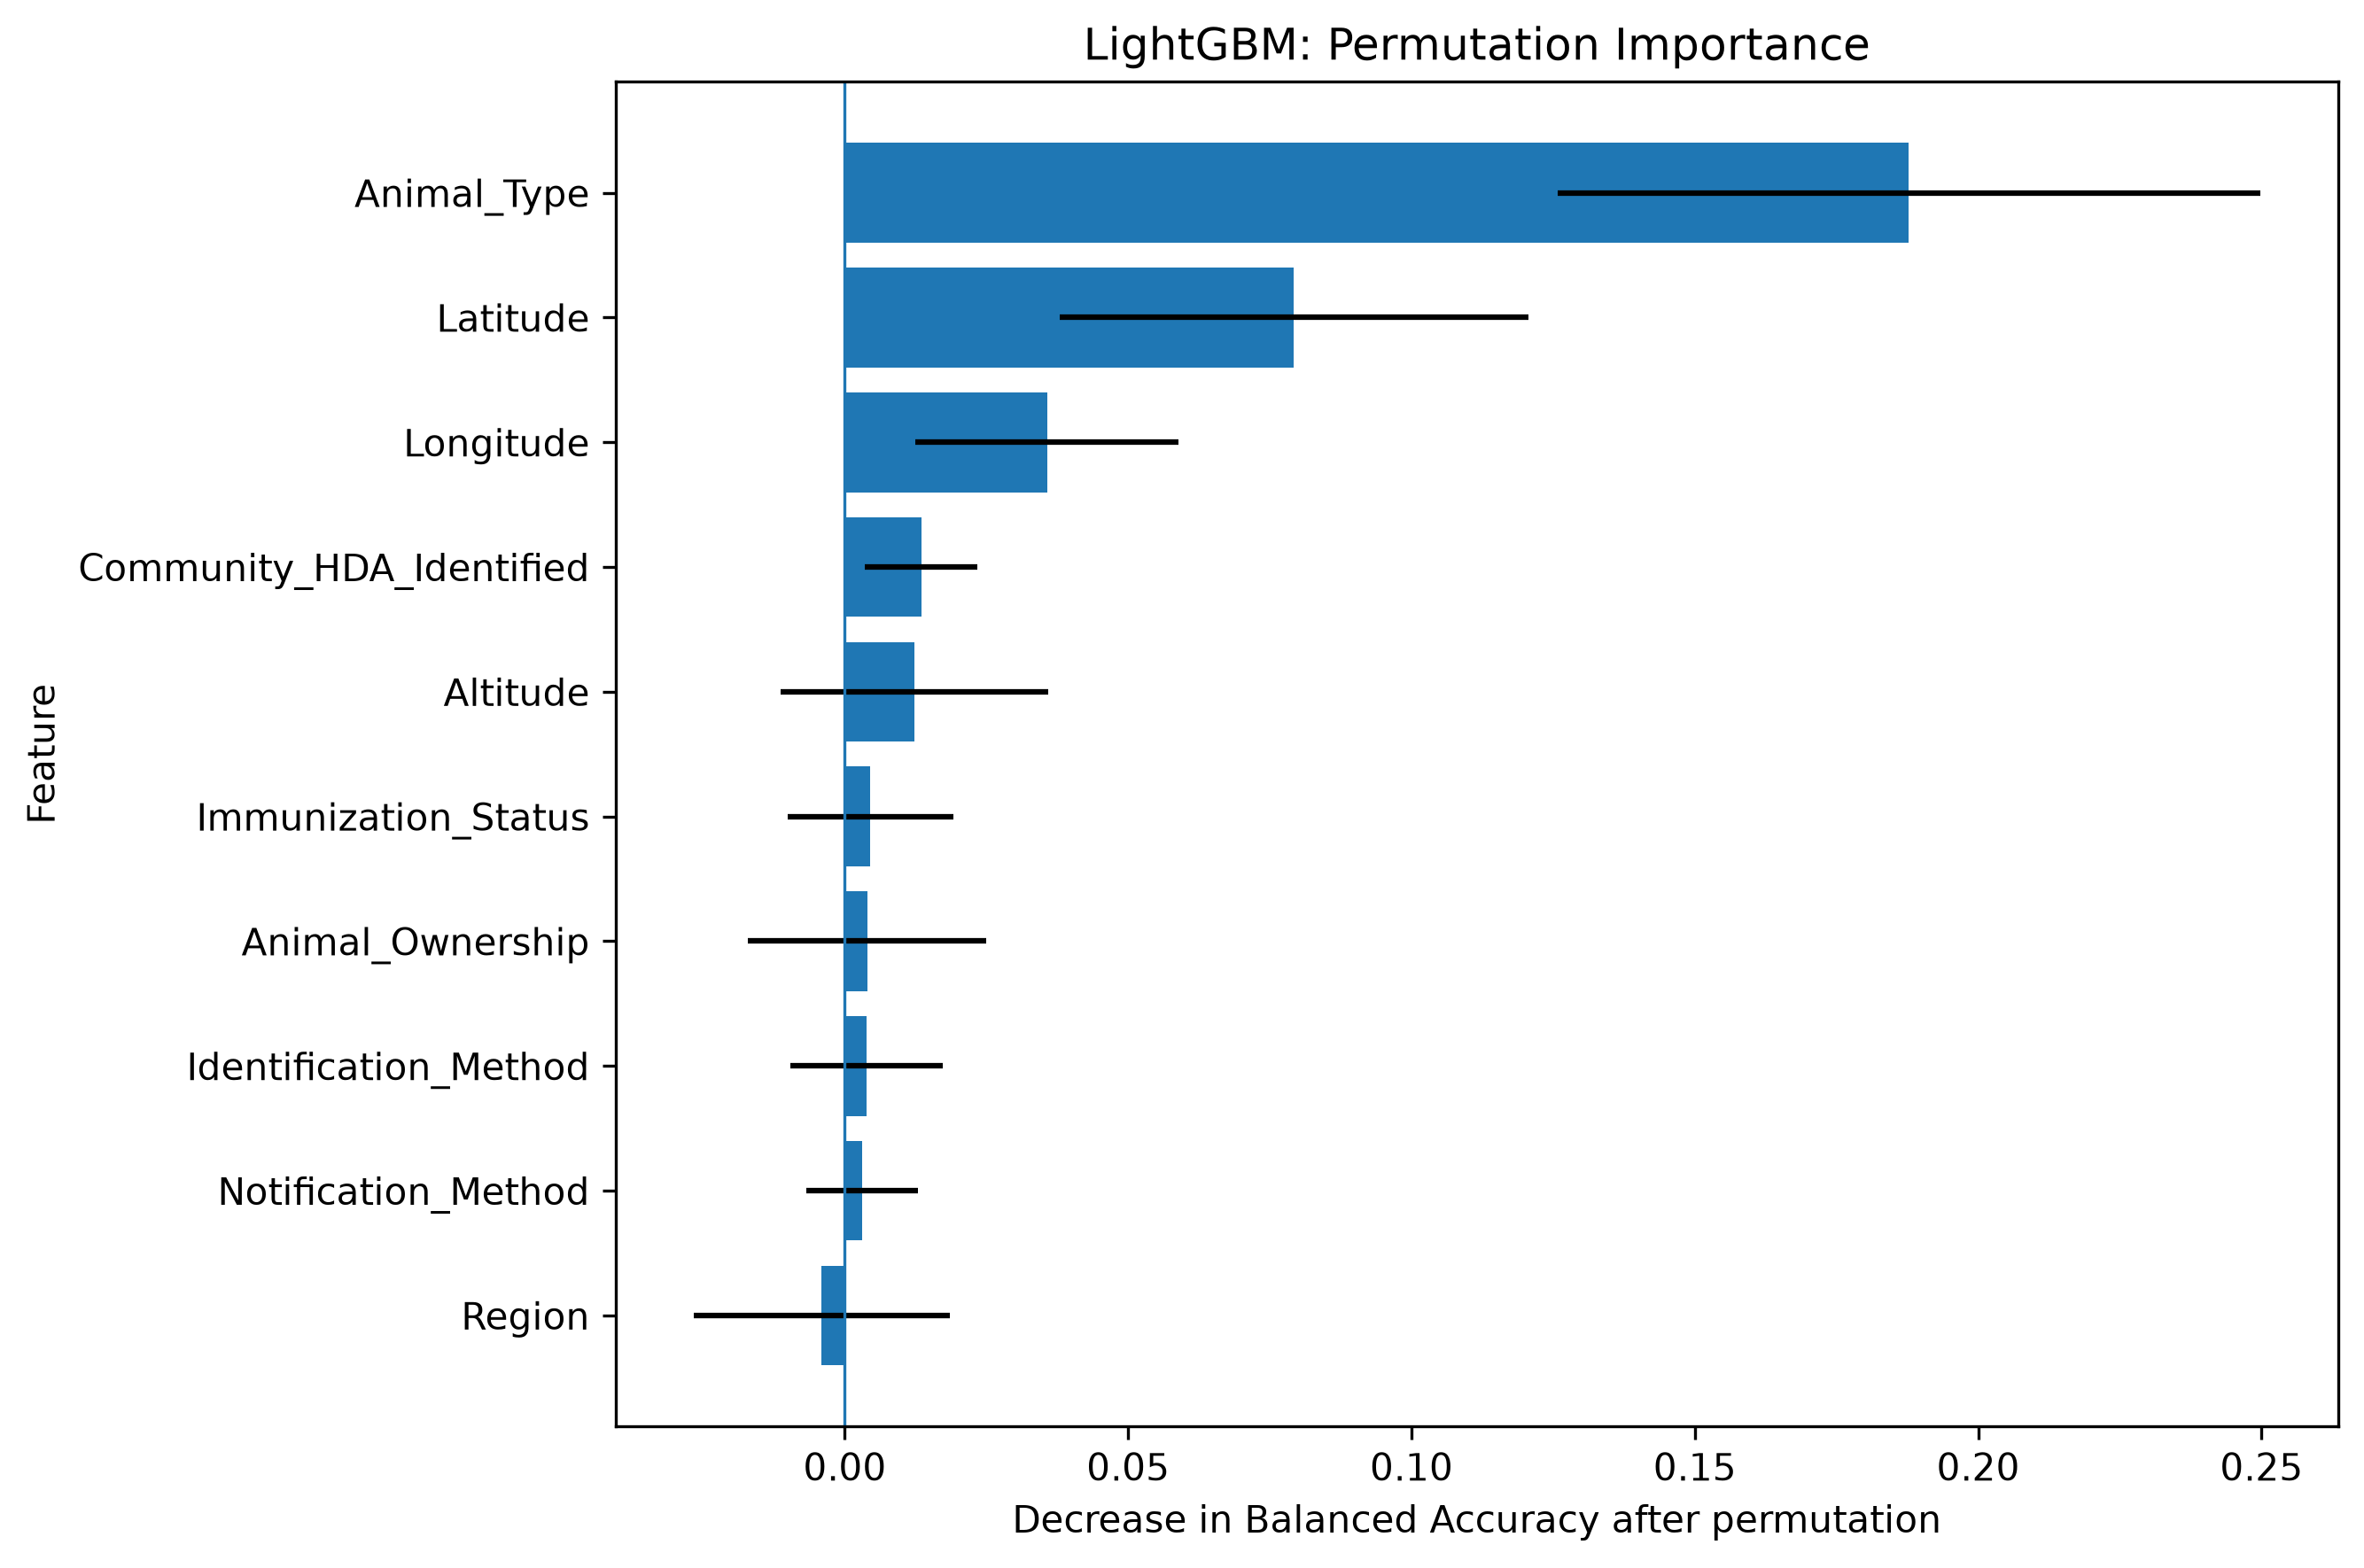

The data file committed next to this chart (first rows):
Feature, Importance_Mean, Importance_SD, Model
Animal_Type, 0.1878, 0.06194, LightGBM
Latitude, 0.07926, 0.04139, LightGBM
Longitude, 0.03568, 0.02319, LightGBM
Community_HDA_Identified, 0.01346, 0.009956, LightGBM
Altitude, 0.01222, 0.02359, LightGBM
Immunization_Status, 0.004534, 0.01459, LightGBM
Animal_Ownership, 0.003955, 0.02103, LightGBM
Identification_Method, 0.003854, 0.01346, LightGBM
Notification_Method, 0.003062, 0.009817, LightGBM
Region, -0.004081, 0.02255, LightGBM
